Run: headless pygame with SDL's dummy video driver; simulated clock (each Clock.tick advances the game by its frame time, no real sleeping); random seed 0; keys injected as events and as key.get_pressed() state; mouse plan: one left click at the window centre at the start of phase 2, then a move to the lower-right quarter at the start of phase 3.
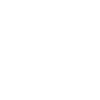
Frame 1 of 4 · flips 1–60 · no input
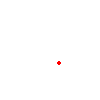
Frame 2 of 4 · flips 61–180 · clicked the window centre · tapped SPACE, RETURN · held RIGHT (→), D
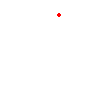
Frame 3 of 4 · flips 181–300 · moved the mouse to the lower-right quarter · held DOWN (↓), S
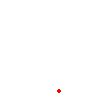
Frame 4 of 4 · flips 301–420 · held LEFT (←), A, UP (↑), W

The pygame program that drew these frames:

# -*- coding: utf-8 -*-
# @Descripttion: 
# @version: 
# @Author: llseng
# @Date: 2021-01-21 18:52:06
# @LastEditors: llseng
# @LastEditTime: 2021-01-21 18:52:07
#

import pygame
from random import randint
from enum import Enum, unique
from math import sqrt, pi

@unique
class Color( Enum ):
    """
    颜色枚举
    """
    RED = (255, 0, 0)
    YELLOW = (255, 255, 0)
    BLUE = (0, 0, 255)
    GREEN = (0, 128, 0)
    WHITE = (255, 255, 255)
    BLACK = (0, 0, 0)

    @staticmethod
    def random():
        r, g, b = randint(0, 255), randint(0, 255), randint(0, 255)
        return ( r, g, b )

class Ball(object):
    """
    球
    """
    def __init__(self, name, x, y, radius, sx, sy, color=(255, 0, 0)):
        """
        构造函数
        """
        self.name = name
        self.x = x
        self.y = y
        self.radius = radius
        self.area = (radius * pi) ** 2
        self.sx = sx
        self.sy = sy
        self.color = color
        self.alive = True
        self.steps = 0

    def move( self, screen ):
        self.x += self.sx
        self.y += self.sy
        self.steps += 1
        # 每一千步 增长一像素
        if not self.steps % 1000:
            self.steps = 0
            self.radius += 2
            self.area = (self.radius * pi) ** 2

        if self.x - self.radius < 0 or self.x + self.radius > screen.get_width():
            self.sx = -self.sx 
        if self.y - self.radius < 0 or self.y + self.radius > screen.get_height():
            self.sy = -self.sy 

    def eat( self, other ):
        self.area = self.area + other.area
        self.radius = sqrt( self.area ) // pi
        other.alive = False
    
    def draw( self, screen ):
        pygame.draw.circle( screen, self.color, (self.x, self.y), self.radius )
    
def main():
    balls = []

    pygame.init()
    
    screen = pygame.display.set_mode( (100, 100) )
    pygame.display.set_caption( "大球吃小球" )

    running = True
    while running:
        for event in pygame.event.get():
            if event.type == pygame.QUIT:
                running = False
            if event.type == pygame.MOUSEBUTTONDOWN and event.button == 1:
                x, y = randint( 5, screen.get_width() - 5 ), randint( 5, screen.get_height() - 5 )
                sx, sy = randint( -5, 5 ), randint( -5, 5 )
                balls.append( Ball( 'name_%d' % randint(1, 1000), x, y, 2, sx, sy ) )

        screen.fill( (255, 255, 255) )

        for b in balls:
            if b.alive:
                if b.radius > min( screen.get_height(), screen.get_width() ) / 2:
                    running = False
                b.draw( screen )
            else:
                balls.remove( b )
        
        pygame.display.flip()
        pygame.time.delay(10)
        # 移动与碰撞
        for b in balls:
            if not b.alive: continue
            b.move( screen )
            for o in balls:
                if not o.alive: continue
                if b == o: continue
                total_radius = b.radius + o.radius
                if abs( b.x - o.x ) >= total_radius or abs( b.y - o.y ) >= total_radius: continue
                if b.radius >= o.radius:
                    b.eat( o )
                else:
                    o.eat( b )
                    break

    else:
        print( "游戏结束" )

if __name__ == "__main__":
    main()
